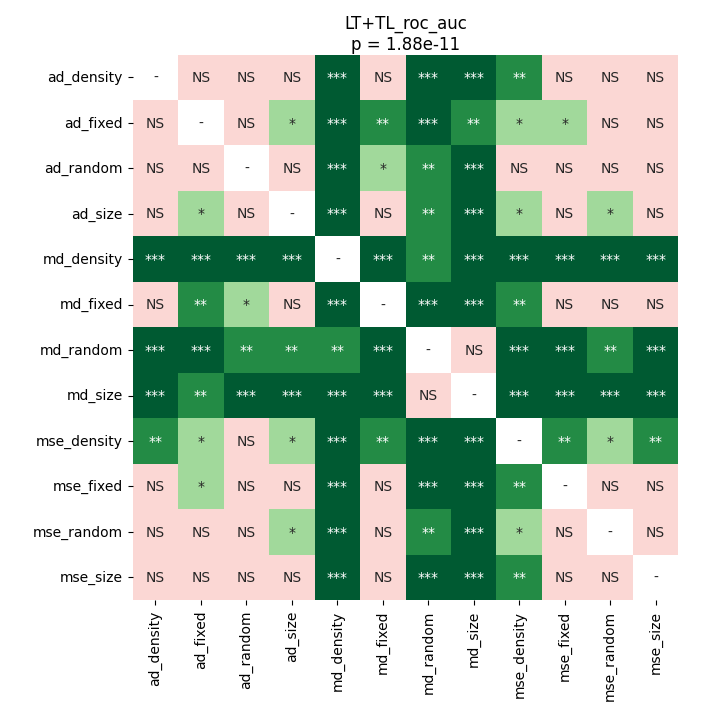

Data behind this chart, as committed beside it:
	ad_density	ad_fixed	ad_random	ad_size	md_density	md_fixed	md_random	md_size	mse_density	mse_fixed	mse_random	mse_size
ad_density	1.0	0.154	0.1038	0.4505	0.0001678	0.4505	0.0001678	0.0001678	0.001798	0.7004	0.154	0.5016
ad_fixed	0.154	1.0	0.5277	0.02335	0.0001678	0.006924	0.0008392	0.003574	0.02693	0.01153	1.0	0.5908
ad_random	0.1038	0.5277	1.0	0.0743	0.0002518	0.0353	0.002887	0.0006714	0.1038	0.1145	0.9693	0.6455
ad_size	0.4505	0.02335	0.0743	1.0	0.0003357	0.7004	0.002292	0.0003357	0.01153	0.6181	0.04667	0.4758
md_density	0.0001678	0.0001678	0.0002518	0.0003357	1.0	0.0001678	0.001044	0.0008392	0.0001678	0.0001678	0.0002518	0.0001678
md_fixed	0.4505	0.006924	0.0353	0.7004	0.0001678	1.0	0.0001678	0.0001678	0.001044	0.995	0.0743	0.1862
md_random	0.0001678	0.0008392	0.002887	0.002292	0.001044	0.0001678	1.0	0.06071	0.0005035	0.0008392	0.008116	0.0002518
md_size	0.0001678	0.003574	0.0006714	0.0003357	0.0008392	0.0001678	0.06071	1.0	0.0001678	0.0005035	0.0002518	0.0001678
mse_density	0.001798	0.02693	0.1038	0.01153	0.0001678	0.001044	0.0005035	0.0001678	1.0	0.008116	0.0353	0.001044
mse_fixed	0.7004	0.01153	0.1145	0.6181	0.0001678	0.995	0.0008392	0.0005035	0.008116	1.0	0.0743	0.3483
mse_random	0.154	1.0	0.9693	0.04667	0.0002518	0.0743	0.008116	0.0002518	0.0353	0.0743	1.0	0.3709
mse_size	0.5016	0.5908	0.6455	0.4758	0.0001678	0.1862	0.0002518	0.0001678	0.001044	0.3483	0.3709	1.0
